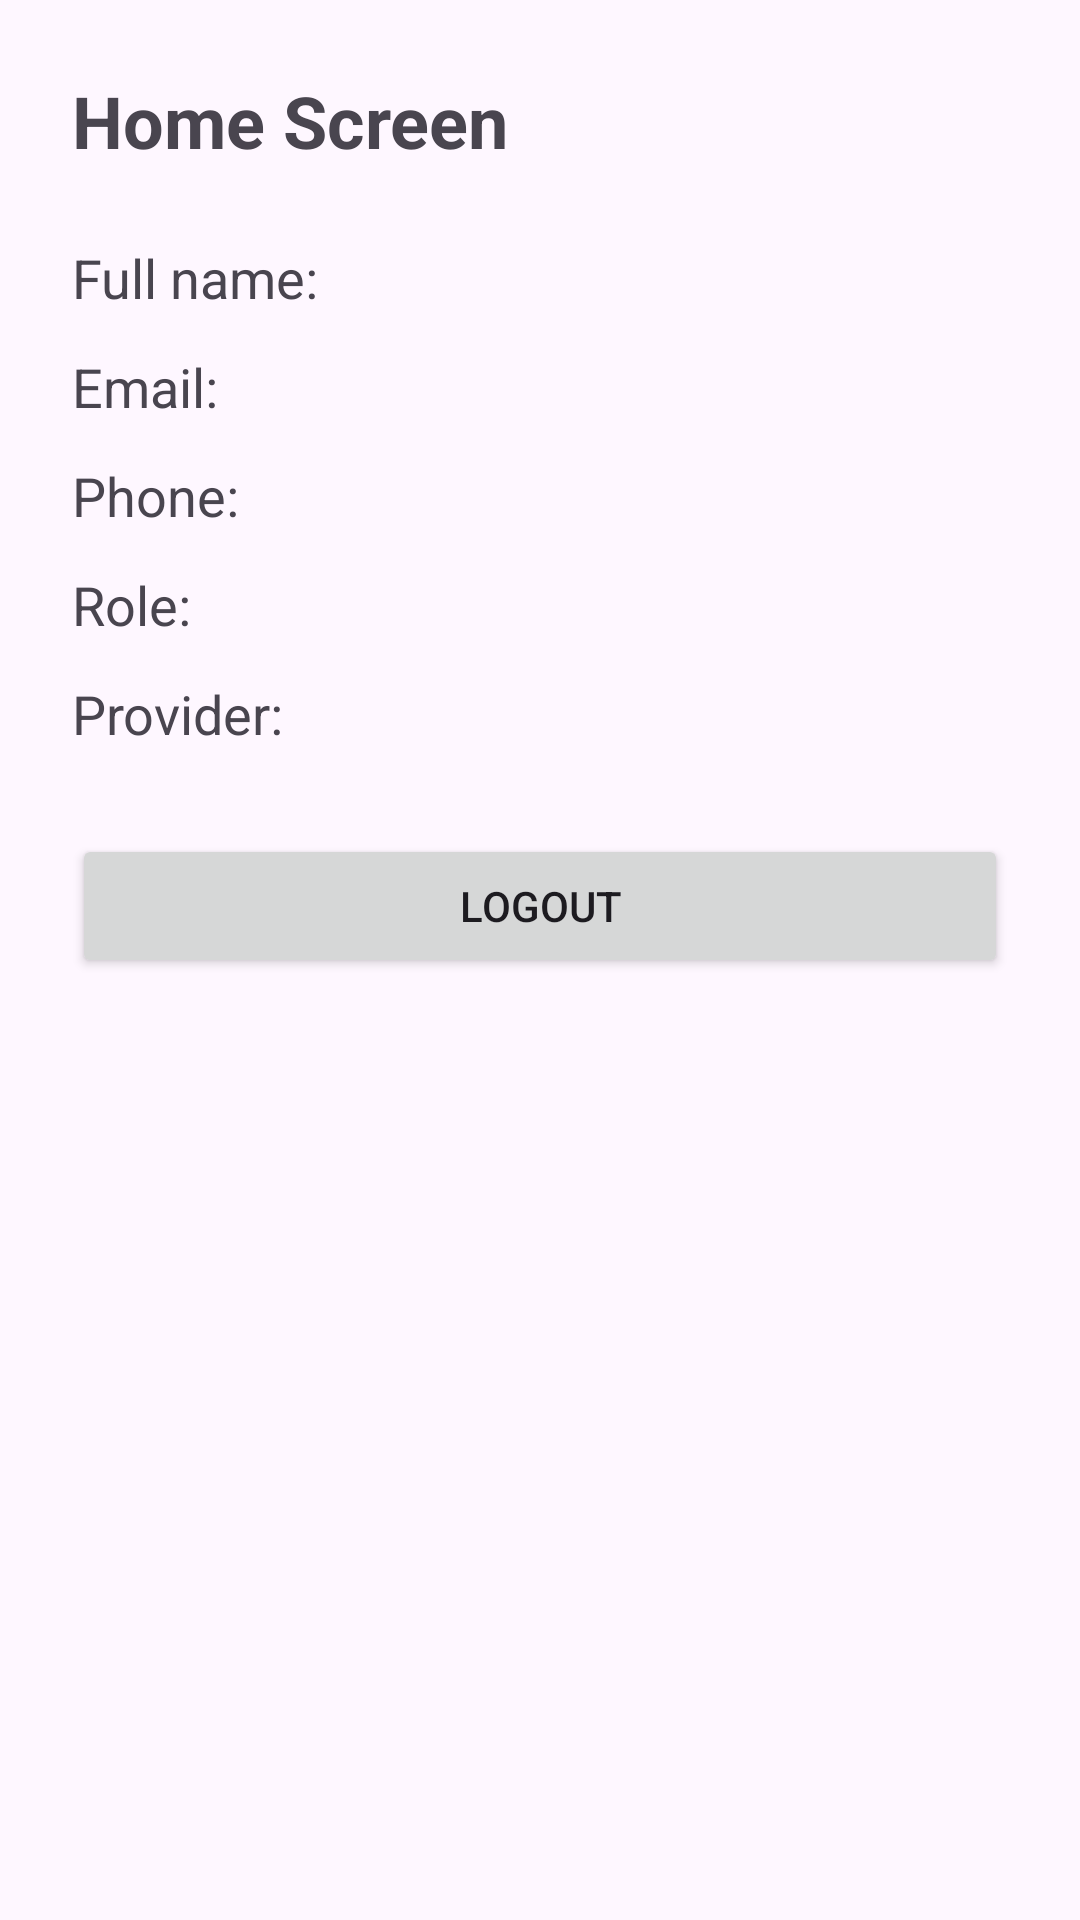

This screen was rendered from an Android layout file. Write that file and the resources it references.
<!-- AndroidManifest.xml: application theme Theme.MobileShoesStore -->
<!-- res/layout/activity_home.xml -->
<?xml version="1.0" encoding="utf-8"?>
<LinearLayout xmlns:android="http://schemas.android.com/apk/res/android"
    android:layout_width="match_parent"
    android:layout_height="match_parent"
    android:orientation="vertical"
    android:padding="24dp">

    <TextView
        android:id="@+id/txtTitle"
        android:layout_width="wrap_content"
        android:layout_height="wrap_content"
        android:text="Home Screen"
        android:textSize="24sp"
        android:textStyle="bold" />

    <TextView
        android:id="@+id/txtFullName"
        android:layout_width="match_parent"
        android:layout_height="wrap_content"
        android:layout_marginTop="24dp"
        android:text="Full name: "
        android:textSize="18sp" />

    <TextView
        android:id="@+id/txtEmail"
        android:layout_width="match_parent"
        android:layout_height="wrap_content"
        android:layout_marginTop="12dp"
        android:text="Email: "
        android:textSize="18sp" />

    <TextView
        android:id="@+id/txtPhone"
        android:layout_width="match_parent"
        android:layout_height="wrap_content"
        android:layout_marginTop="12dp"
        android:text="Phone: "
        android:textSize="18sp" />

    <TextView
        android:id="@+id/txtRole"
        android:layout_width="match_parent"
        android:layout_height="wrap_content"
        android:layout_marginTop="12dp"
        android:text="Role: "
        android:textSize="18sp" />

    <TextView
        android:id="@+id/txtProvider"
        android:layout_width="match_parent"
        android:layout_height="wrap_content"
        android:layout_marginTop="12dp"
        android:text="Provider: "
        android:textSize="18sp" />

    <Button
        android:id="@+id/btnLogout"
        android:layout_width="match_parent"
        android:layout_height="wrap_content"
        android:layout_marginTop="28dp"
        android:text="Logout" />

</LinearLayout>
<!-- resources referenced by this layout -->
<resources>
  <style name="Theme.MobileShoesStore" parent="Base.Theme.MobileShoesStore" />
  <style name="Base.Theme.MobileShoesStore" parent="Theme.Material3.DayNight.NoActionBar">
          
          
      </style>
</resources>
